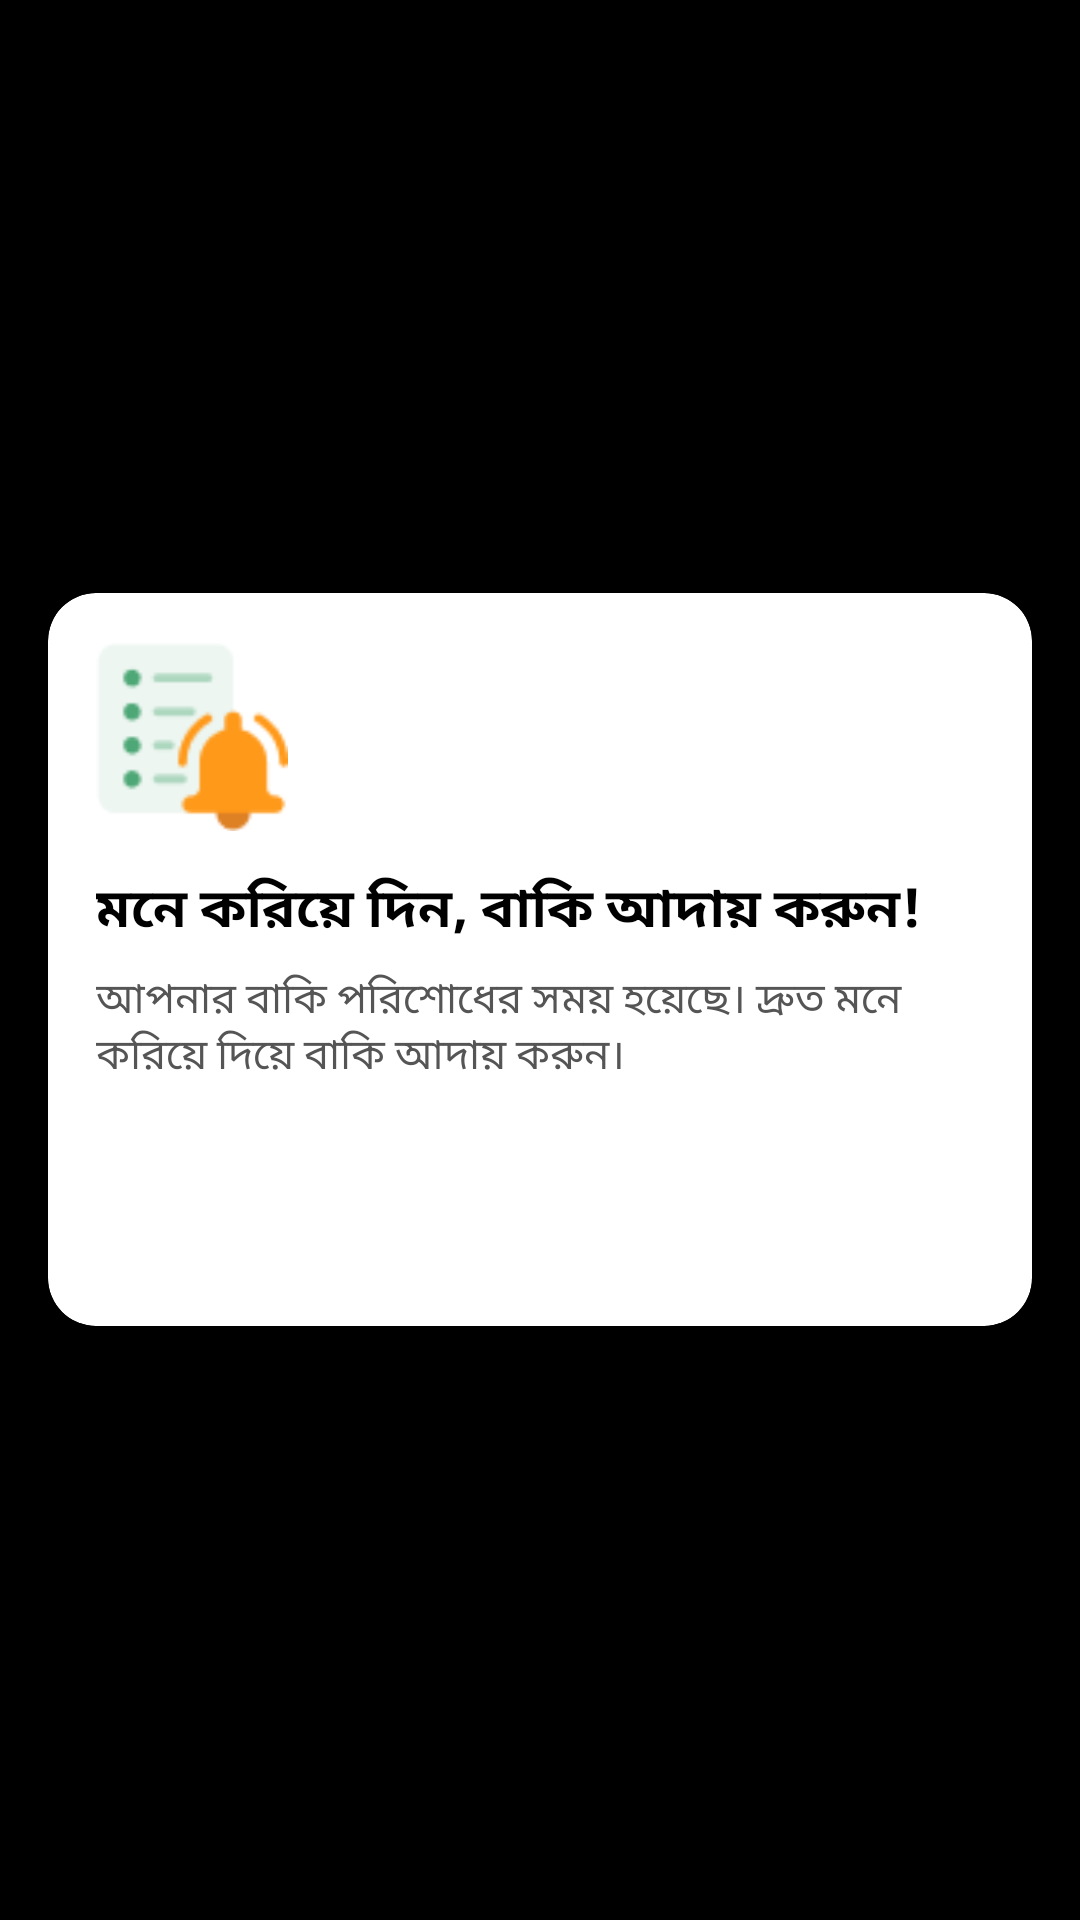

Produce the Android XML layout that renders to this screen, including the resource entries it uses.
<!-- AndroidManifest.xml: activity theme Theme.AppCompat.DayNight.NoActionBar -->
<!-- res/layout/activity_alarm.xml -->
<?xml version="1.0" encoding="utf-8"?>
<LinearLayout xmlns:android="http://schemas.android.com/apk/res/android"
    xmlns:app="http://schemas.android.com/apk/res-auto"
    xmlns:tools="http://schemas.android.com/tools"
    android:layout_width="match_parent"
    android:layout_height="match_parent"
    android:layout_gravity="center"
    android:background="@android:color/black"
    tools:context=".AlarmActivity">

    <androidx.cardview.widget.CardView
        android:layout_width="match_parent"
        android:layout_height="wrap_content"
        android:layout_gravity="center"
        android:layout_margin="16dp"
        app:cardCornerRadius="16dp"
        app:cardElevation="8dp"
        android:backgroundTint="@android:color/white"
        tools:ignore="MissingConstraints">

        <LinearLayout
            android:layout_width="match_parent"
            android:layout_height="wrap_content"
            android:orientation="vertical"
            android:padding="16dp">

            
            <LinearLayout
                android:layout_width="wrap_content"
                android:layout_height="wrap_content"
                android:orientation="horizontal"
                android:gravity="center_vertical">

                <ImageView
                    android:layout_width="64dp"
                    android:layout_height="64dp"
                    android:src="@drawable/reminder_alarm"/>

            </LinearLayout>

            
            <TextView
                android:id="@+id/titleText"
                android:layout_width="match_parent"
                android:layout_height="wrap_content"
                android:layout_marginTop="12dp"
                android:text="মনে করিয়ে দিন, বাকি আদায় করুন!"
                android:textSize="18sp"
                android:textStyle="bold"
                android:textColor="#000000" />

            
            <TextView
                android:id="@+id/descriptionText"
                android:layout_width="match_parent"
                android:layout_height="wrap_content"
                android:layout_marginTop="6dp"
                android:text="আপনার বাকি পরিশোধের সময় হয়েছে। দ্রুত মনে করিয়ে দিয়ে বাকি আদায় করুন।"
                android:textSize="14sp"
                android:textColor="#555555" />

            <LinearLayout
                android:layout_width="match_parent"
                android:layout_height="wrap_content"
                android:weightSum="2"
                android:orientation="horizontal">


                <Button
                    android:id="@+id/dismiss_button"
                    android:layout_width="0dp"
                    android:layout_height="48dp"
                    android:layout_weight="1"
                    android:layout_marginTop="16dp"
                    android:text="বাদ দিন"
                    android:layout_marginRight="5dp"
                    android:background="@drawable/rounded_button_green"
                    android:textAllCaps="false"
                    android:textColor="@android:color/white"
                    android:backgroundTint="#FF0000"
                    android:fontFamily="sans-serif-medium"
                    />

                <Button
                    android:id="@+id/snooze_button"
                    android:layout_width="0dp"
                    android:layout_height="48dp"
                    android:layout_weight="1"
                    android:layout_marginTop="16dp"
                    android:text="লিস্ট দেখুন"
                    android:layout_marginLeft="5dp"
                    android:textAllCaps="false"
                    android:textColor="@android:color/white"
                    android:backgroundTint="#4CAF50"
                    android:fontFamily="sans-serif-medium"
                    android:background="@drawable/rounded_button_green"
                    />



            </LinearLayout>

            

        </LinearLayout>
    </androidx.cardview.widget.CardView>


</LinearLayout>
<!-- resources referenced by this layout -->
<resources>
  <!-- drawable reminder_alarm: png bitmap (drawable, 1973 bytes) -->
</resources>
